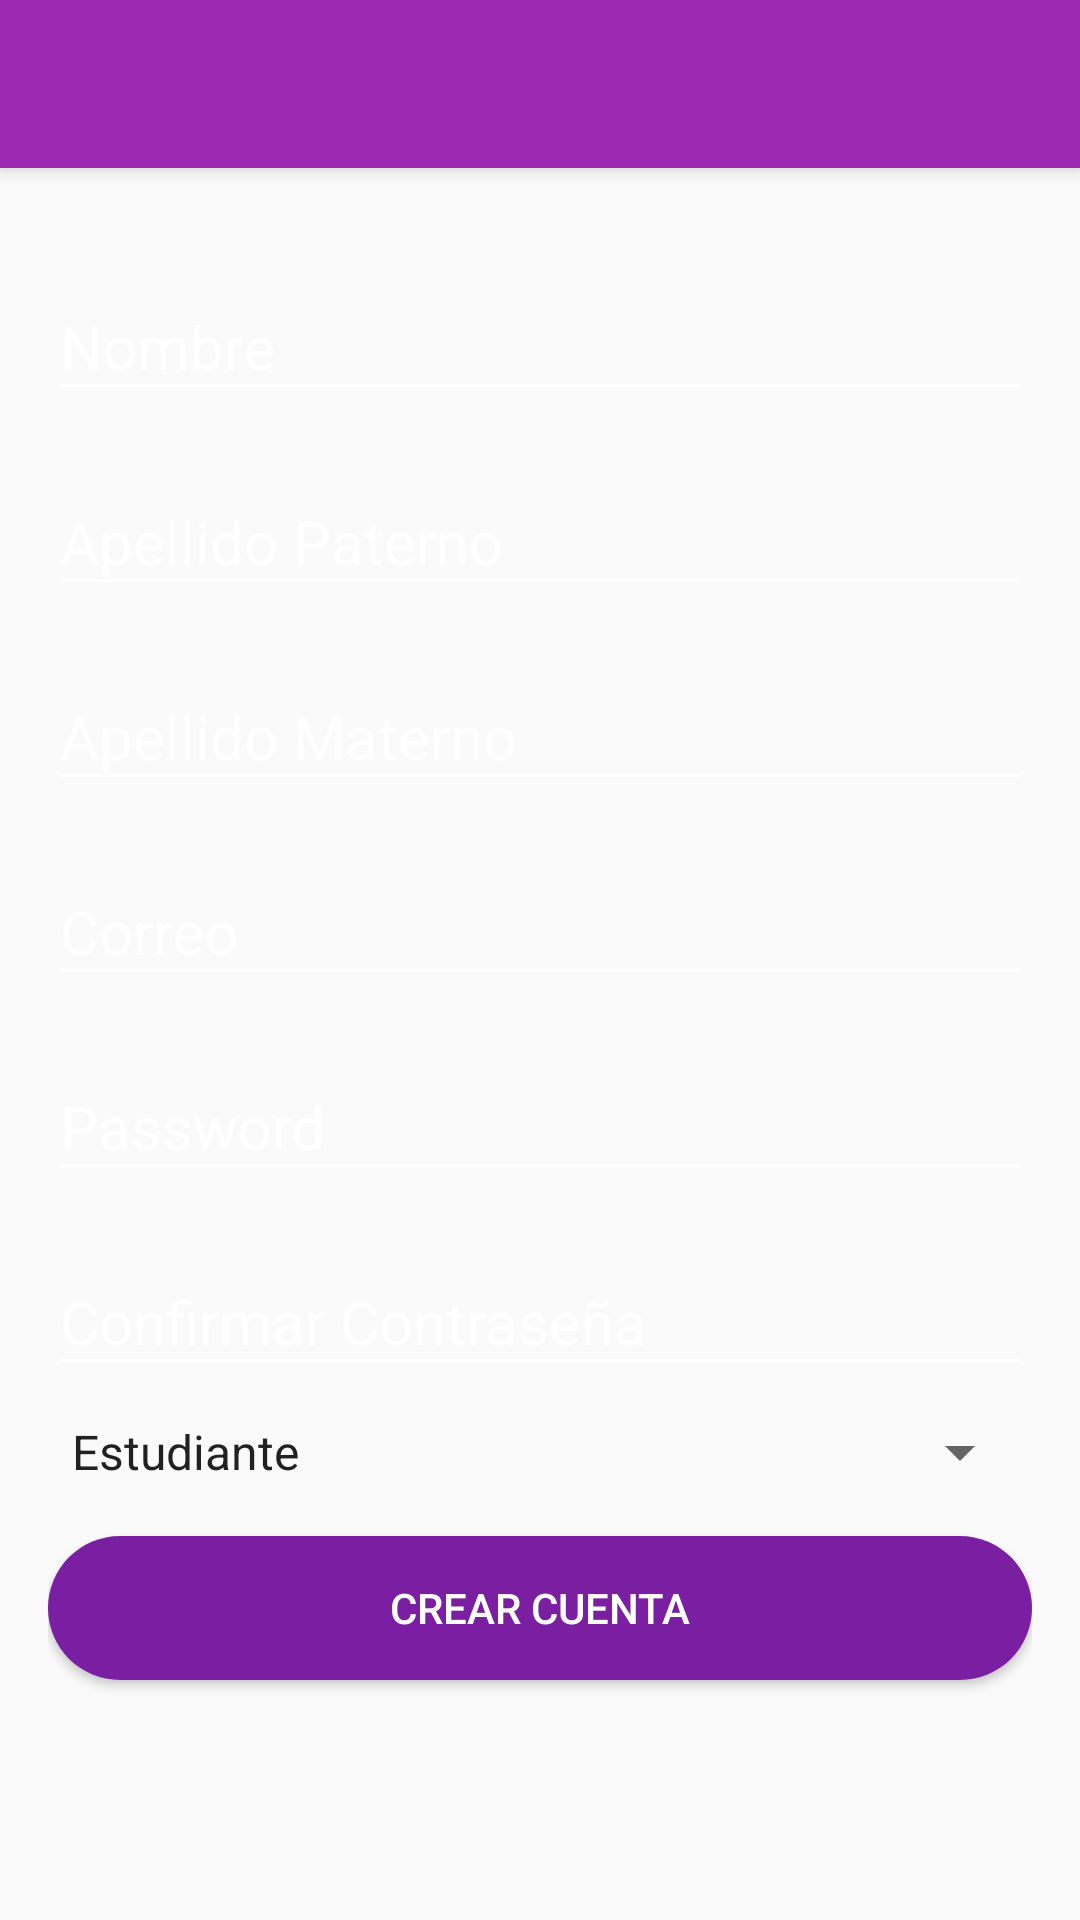

Reconstruct the res/layout file that produces this screen, plus the resources it refers to.
<!-- AndroidManifest.xml: application theme AppTheme -->
<!-- res/layout/activity_crear_cuenta_activity.xml -->
<?xml version="1.0" encoding="utf-8"?>
<android.support.design.widget.CoordinatorLayout xmlns:android="http://schemas.android.com/apk/res/android"
    xmlns:app="http://schemas.android.com/apk/res-auto"
    xmlns:tools="http://schemas.android.com/tools"
    android:layout_width="match_parent"
    android:layout_height="match_parent"
    android:background="@drawable/bg_login"
    tools:context="app.roque.com.interfacezapp.vistas.activity.CrearCuentaActivity">

    <include layout="@layout/action_toolbar"></include>

    <ScrollView
        android:layout_width="match_parent"
        android:layout_height="match_parent"
        android:fillViewport="true"
        app:layout_behavior="@string/appbar_scrolling_view_behavior">

        <LinearLayout
            android:layout_width="match_parent"
            android:layout_height="match_parent"
            android:orientation="vertical"
            android:padding="@dimen/padding_horizontal_login">


            <android.support.design.widget.TextInputLayout
                android:layout_width="match_parent"
                android:layout_height="wrap_content"
                android:layout_marginTop="@dimen/edittext_margin_createaccount"
                android:theme="@style/EditTextWhite">

                <android.support.design.widget.TextInputEditText
                    android:id="@+id/name"
                    android:layout_width="match_parent"
                    android:layout_height="wrap_content"
                    android:hint="@string/hint_mame" />

            </android.support.design.widget.TextInputLayout>

            <android.support.design.widget.TextInputLayout
                android:layout_width="match_parent"
                android:layout_height="wrap_content"
                android:layout_marginTop="@dimen/edittext_margin_createaccount"
                android:theme="@style/EditTextWhite">

                <android.support.design.widget.TextInputEditText
                    android:id="@+id/user"
                    android:layout_width="match_parent"
                    android:layout_height="wrap_content"
                    android:hint="@string/hint_apePaterno" />

            </android.support.design.widget.TextInputLayout>

            <android.support.design.widget.TextInputLayout
                android:layout_width="match_parent"
                android:layout_height="wrap_content"
                android:layout_marginTop="@dimen/edittext_margin_createaccount"
                android:theme="@style/EditTextWhite">

                <android.support.design.widget.TextInputEditText
                    android:id="@+id/password_createaccount"
                    android:layout_width="match_parent"
                    android:layout_height="wrap_content"
                    android:hint="@string/hint_apeMaterno" />

            </android.support.design.widget.TextInputLayout>

            <android.support.design.widget.TextInputLayout
                android:layout_width="match_parent"
                android:layout_height="wrap_content"
                android:layout_marginTop="@dimen/edittext_margin_createaccount"
                android:theme="@style/EditTextWhite">

                <android.support.design.widget.TextInputEditText
                    android:id="@+id/email"
                    android:layout_width="match_parent"
                    android:layout_height="wrap_content"
                    android:hint="@string/hint_email" />

            </android.support.design.widget.TextInputLayout>


            <android.support.design.widget.TextInputLayout
                android:layout_width="match_parent"
                android:layout_height="wrap_content"
                android:layout_marginTop="@dimen/edittext_margin_createaccount"
                android:theme="@style/EditTextWhite">

                <android.support.design.widget.TextInputEditText
                    android:id="@+id/password"
                    android:layout_width="match_parent"
                    android:layout_height="wrap_content"
                    android:hint="@string/hint_password"
                    android:inputType="textPassword" />

            </android.support.design.widget.TextInputLayout>

            <android.support.design.widget.TextInputLayout
                android:layout_width="match_parent"
                android:layout_height="wrap_content"
                android:layout_marginTop="@dimen/edittext_margin_createaccount"
                android:theme="@style/EditTextWhite">

                <android.support.design.widget.TextInputEditText
                    android:id="@+id/confirmPassword"
                    android:layout_width="match_parent"
                    android:layout_height="wrap_content"
                    android:hint="@string/hint_confirm_password"
                    android:inputType="textPassword" />

            </android.support.design.widget.TextInputLayout>

            <Spinner
                android:id="@+id/spinnerTipoCuenta"
                android:layout_width="match_parent"
                android:layout_height="wrap_content"
                android:entries="@array/tipo_cuenta"
                android:layout_marginTop="@dimen/edittext_margin_createaccount"
                >

            </Spinner>

            <Button
                android:id="@+id/joinUs"
                android:layout_width="match_parent"
                android:layout_height="wrap_content"
                android:layout_marginTop="16dp"
                android:background="@drawable/gb_button_create_account"
                android:text="@string/text_button_createaccout"
                android:theme="@style/RaisedButtonDark" />

        </LinearLayout>

    </ScrollView>

</android.support.design.widget.CoordinatorLayout>
<!-- res/layout/action_toolbar.xml (included above) -->
<?xml version="1.0" encoding="utf-8"?>
<android.support.design.widget.AppBarLayout
    xmlns:android="http://schemas.android.com/apk/res/android"
    xmlns:app="http://schemas.android.com/apk/res-auto"
    xmlns:tools="http://schemas.android.com/tools"
    android:layout_width="match_parent"
    android:layout_height="wrap_content"
    android:theme="@style/AppTheme.AppBarOverlay">

    <android.support.v7.widget.Toolbar
        android:id="@+id/toolbar"
        android:layout_width="match_parent"
        android:layout_height="?attr/actionBarSize"
        android:background="@color/colorPrimary"
        app:popupTheme="@style/AppTheme.PopupOverlay">

    </android.support.v7.widget.Toolbar>

</android.support.design.widget.AppBarLayout>
<!-- resources referenced by this layout -->
<resources>
  <string-array name="tipo_cuenta">
          <item>Estudiante</item>
          <item>Arrendador</item>
      </string-array>
  <color name="colorPrimary">#9C27B0</color>
  <dimen name="edittext_margin_createaccount">10dp</dimen>
  <dimen name="padding_horizontal_login">16dp</dimen>
  <!-- drawable gb_button_create_account (drawable) -->
  <?xml version="1.0" encoding="utf-8"?>
  <shape xmlns:android="http://schemas.android.com/apk/res/android"
      android:shape="rectangle" >
  
      <corners
          android:bottomLeftRadius="40dp"
          android:bottomRightRadius="40dp"
          android:radius="0.1dp"
          android:topLeftRadius="40dp"
          android:topRightRadius="40dp" />
  
      <solid android:color="@color/colorPrimaryDark" />
  
  </shape>
  <string name="hint_apeMaterno">Apellido Materno</string>
  <string name="hint_apePaterno">Apellido Paterno</string>
  <string name="hint_confirm_password">Confirmar Contraseña</string>
  <string name="hint_email">Correo</string>
  <string name="hint_mame">Nombre</string>
  <string name="hint_password">Password</string>
  <string name="text_button_createaccout">Crear Cuenta</string>
  <style name="AppTheme.AppBarOverlay" parent="ThemeOverlay.AppCompat.Dark.ActionBar" />
  <style name="AppTheme.PopupOverlay" parent="ThemeOverlay.AppCompat.Light" />
  <style name="EditTextWhite" parent="TextAppearance.AppCompat">
          <item name="android:textColorHint">@color/editTextColorWhite</item>
          <item name="android:textSize">@dimen/edittext_textSize_Login</item>
          <item name="android:textColorPrimary">@color/editTextColorWhite</item>
          <item name="colorAccent">@color/editTextColorWhite</item>
          <item name="colorControlNormal">@color/editTextColorWhite</item>
          <item name="colorControlActivated">@color/editTextColorWhite</item>
      </style>
  <style name="RaisedButtonDark" parent="Theme.AppCompat.Light">
          <item name="colorButtonNormal">@color/colorPrimaryDark</item>
          <item name="colorControlHighlight">@color/colorPrimary</item>
          <item name="android:textColor">@android:color/white</item>
      </style>
  <style name="AppTheme" parent="Theme.AppCompat.Light.NoActionBar">
          
          <item name="colorPrimary">@color/colorPrimary</item>
          <item name="colorPrimaryDark">@color/colorPrimaryDark</item>
          <item name="colorAccent">@color/colorAccent</item>
      </style>
  <color name="colorPrimaryDark">#7B1FA2</color>
  <color name="editTextColorWhite">#FFFFFF</color>
  <dimen name="edittext_textSize_Login">20sp</dimen>
  <color name="colorAccent">#FFFFFF</color>
</resources>
